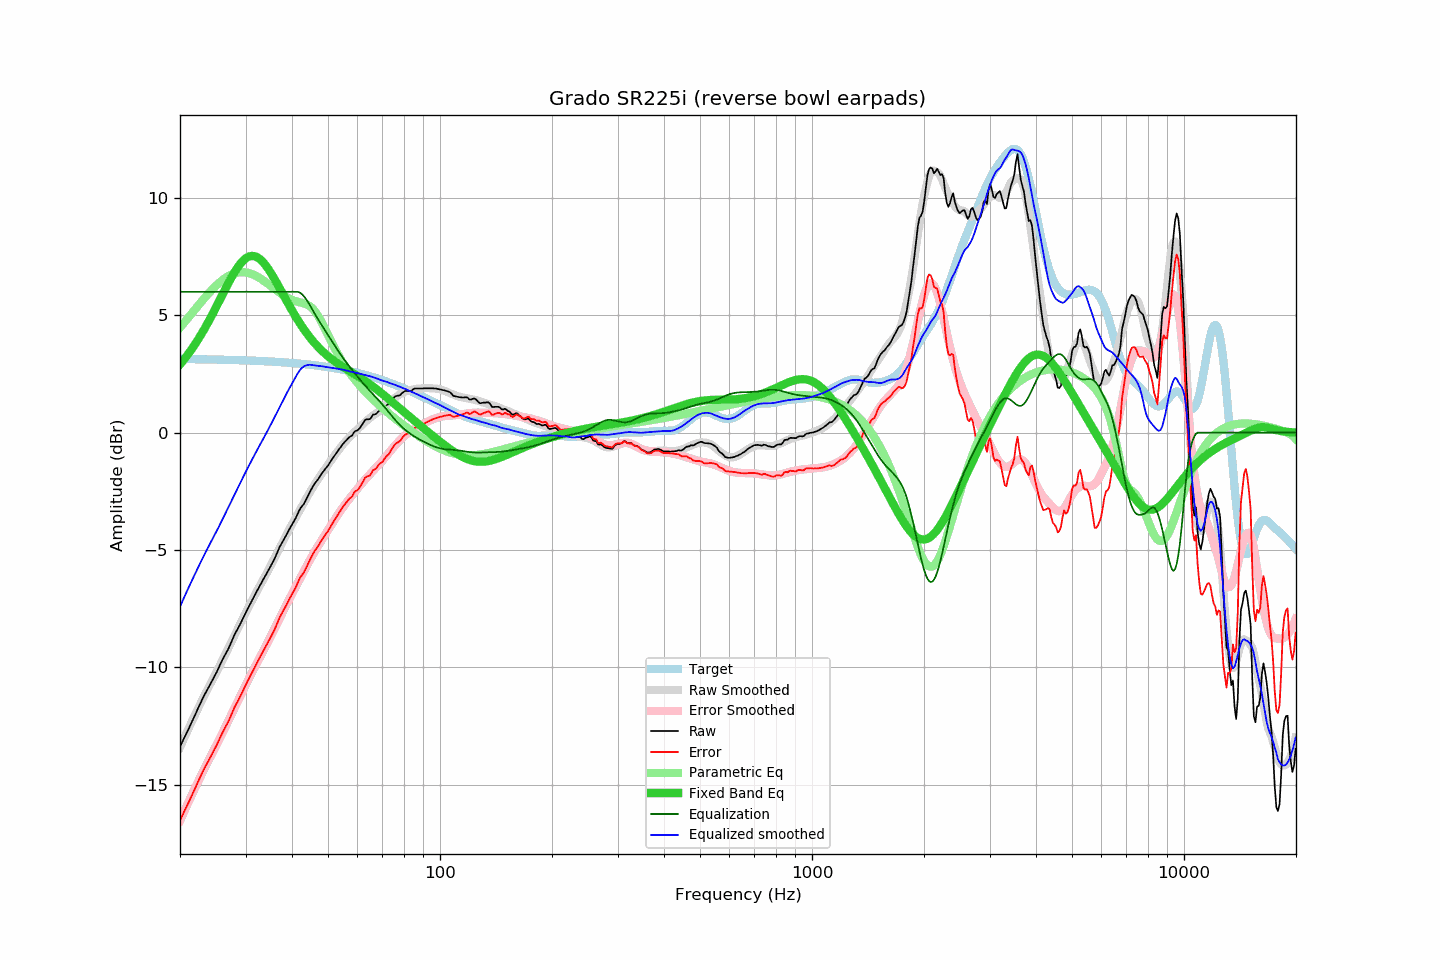

The data file committed next to this chart (first rows):
frequency, raw, error, smoothed, error_smoothed, equalization, parametric_eq, equalized_raw, equalized_smoothed, target
20.00, -13.38, -16.52, -13.41, -16.54, 6.00, 2.91, -7.38, -7.41, 3.14
20.20, -13.24, -16.38, -13.26, -16.39, 6.00, 2.99, -7.24, -7.26, 3.14
20.40, -13.10, -16.24, -13.11, -16.23, 6.00, 3.07, -7.10, -7.11, 3.14
20.61, -12.96, -16.10, -12.96, -16.08, 6.00, 3.16, -6.96, -6.96, 3.13
20.81, -12.82, -15.95, -12.80, -15.93, 6.00, 3.25, -6.82, -6.80, 3.13
21.02, -12.68, -15.81, -12.66, -15.78, 6.00, 3.34, -6.68, -6.66, 3.13
21.23, -12.53, -15.66, -12.51, -15.63, 6.00, 3.43, -6.53, -6.51, 3.13
21.44, -12.38, -15.51, -12.36, -15.49, 6.00, 3.53, -6.38, -6.36, 3.13
21.66, -12.23, -15.36, -12.22, -15.34, 6.00, 3.63, -6.23, -6.22, 3.13
21.87, -12.09, -15.22, -12.07, -15.19, 6.00, 3.73, -6.09, -6.07, 3.13
22.09, -11.94, -15.07, -11.93, -15.05, 6.00, 3.83, -5.94, -5.93, 3.13
22.31, -11.78, -14.91, -11.79, -14.91, 6.00, 3.94, -5.78, -5.79, 3.13
22.54, -11.63, -14.76, -11.64, -14.76, 6.00, 4.05, -5.63, -5.64, 3.13
22.76, -11.48, -14.60, -11.50, -14.62, 6.00, 4.16, -5.48, -5.50, 3.12
22.99, -11.33, -14.46, -11.36, -14.48, 6.00, 4.28, -5.33, -5.36, 3.12
23.22, -11.20, -14.32, -11.23, -14.34, 6.00, 4.39, -5.20, -5.23, 3.12
23.45, -11.08, -14.20, -11.09, -14.21, 6.00, 4.51, -5.08, -5.09, 3.12
23.69, -10.95, -14.07, -10.96, -14.07, 6.00, 4.64, -4.95, -4.96, 3.12
23.92, -10.83, -13.95, -10.82, -13.94, 6.00, 4.76, -4.83, -4.82, 3.12
24.16, -10.70, -13.82, -10.69, -13.80, 6.00, 4.89, -4.70, -4.69, 3.12
24.40, -10.57, -13.69, -10.56, -13.67, 6.00, 5.02, -4.57, -4.56, 3.12
24.65, -10.44, -13.56, -10.43, -13.54, 6.00, 5.15, -4.44, -4.43, 3.11
24.89, -10.32, -13.43, -10.30, -13.40, 6.00, 5.28, -4.32, -4.30, 3.11
25.14, -10.18, -13.29, -10.17, -13.27, 6.00, 5.42, -4.18, -4.17, 3.11
25.39, -10.03, -13.14, -10.03, -13.13, 6.00, 5.55, -4.03, -4.03, 3.11
25.65, -9.88, -12.99, -9.90, -13.00, 6.00, 5.69, -3.88, -3.90, 3.11
25.91, -9.73, -12.84, -9.76, -12.86, 6.00, 5.82, -3.73, -3.76, 3.11
26.16, -9.60, -12.70, -9.62, -12.72, 6.00, 5.96, -3.60, -3.62, 3.10
26.43, -9.47, -12.58, -9.47, -12.58, 6.00, 6.09, -3.47, -3.47, 3.10
26.69, -9.35, -12.45, -9.33, -12.43, 6.00, 6.22, -3.35, -3.33, 3.10
26.96, -9.22, -12.32, -9.19, -12.29, 6.00, 6.36, -3.22, -3.19, 3.10
27.23, -9.07, -12.17, -9.05, -12.15, 6.00, 6.48, -3.07, -3.05, 3.10
27.50, -8.91, -12.01, -8.91, -12.01, 6.00, 6.61, -2.91, -2.91, 3.10
27.77, -8.75, -11.84, -8.77, -11.86, 6.00, 6.73, -2.75, -2.77, 3.09
28.05, -8.60, -11.69, -8.63, -11.72, 6.00, 6.84, -2.60, -2.63, 3.09
28.33, -8.47, -11.56, -8.49, -11.58, 6.00, 6.95, -2.47, -2.49, 3.09
28.62, -8.35, -11.44, -8.35, -11.43, 6.00, 7.05, -2.35, -2.35, 3.09
28.90, -8.22, -11.31, -8.21, -11.29, 6.00, 7.15, -2.22, -2.21, 3.09
29.19, -8.08, -11.16, -8.07, -11.15, 6.00, 7.23, -2.08, -2.07, 3.08
29.48, -7.94, -11.02, -7.93, -11.01, 6.00, 7.31, -1.94, -1.93, 3.08
29.78, -7.79, -10.87, -7.79, -10.87, 6.00, 7.37, -1.79, -1.79, 3.08
30.08, -7.65, -10.73, -7.66, -10.73, 6.00, 7.43, -1.65, -1.66, 3.08
30.38, -7.52, -10.60, -7.52, -10.60, 6.00, 7.47, -1.52, -1.52, 3.07
30.68, -7.39, -10.46, -7.39, -10.46, 6.00, 7.50, -1.39, -1.39, 3.07
30.99, -7.26, -10.33, -7.26, -10.33, 6.00, 7.52, -1.26, -1.26, 3.07
31.30, -7.12, -10.19, -7.13, -10.19, 6.00, 7.53, -1.12, -1.13, 3.07
31.61, -6.99, -10.05, -7.00, -10.06, 6.00, 7.52, -0.99, -1.00, 3.06
31.93, -6.86, -9.92, -6.87, -9.93, 6.00, 7.50, -0.86, -0.87, 3.06
32.24, -6.73, -9.79, -6.74, -9.80, 6.00, 7.47, -0.73, -0.74, 3.06
32.57, -6.61, -9.67, -6.61, -9.67, 6.00, 7.43, -0.61, -0.61, 3.05
32.89, -6.48, -9.53, -6.49, -9.54, 6.00, 7.37, -0.48, -0.49, 3.05
33.22, -6.36, -9.41, -6.37, -9.41, 6.00, 7.31, -0.36, -0.37, 3.05
33.55, -6.23, -9.27, -6.24, -9.28, 6.00, 7.24, -0.23, -0.24, 3.04
33.89, -6.11, -9.15, -6.11, -9.15, 6.00, 7.15, -0.11, -0.11, 3.04
34.23, -5.99, -9.03, -5.98, -9.01, 6.00, 7.06, 0.01, 0.02, 3.04
34.57, -5.86, -8.90, -5.85, -8.88, 6.00, 6.97, 0.14, 0.15, 3.03
34.92, -5.74, -8.77, -5.72, -8.74, 6.00, 6.86, 0.26, 0.28, 3.03
35.27, -5.61, -8.64, -5.59, -8.61, 6.00, 6.75, 0.39, 0.41, 3.03
35.62, -5.48, -8.50, -5.45, -8.47, 6.00, 6.64, 0.52, 0.55, 3.02
35.97, -5.35, -8.37, -5.32, -8.33, 6.00, 6.52, 0.65, 0.68, 3.02
... 635 more rows
